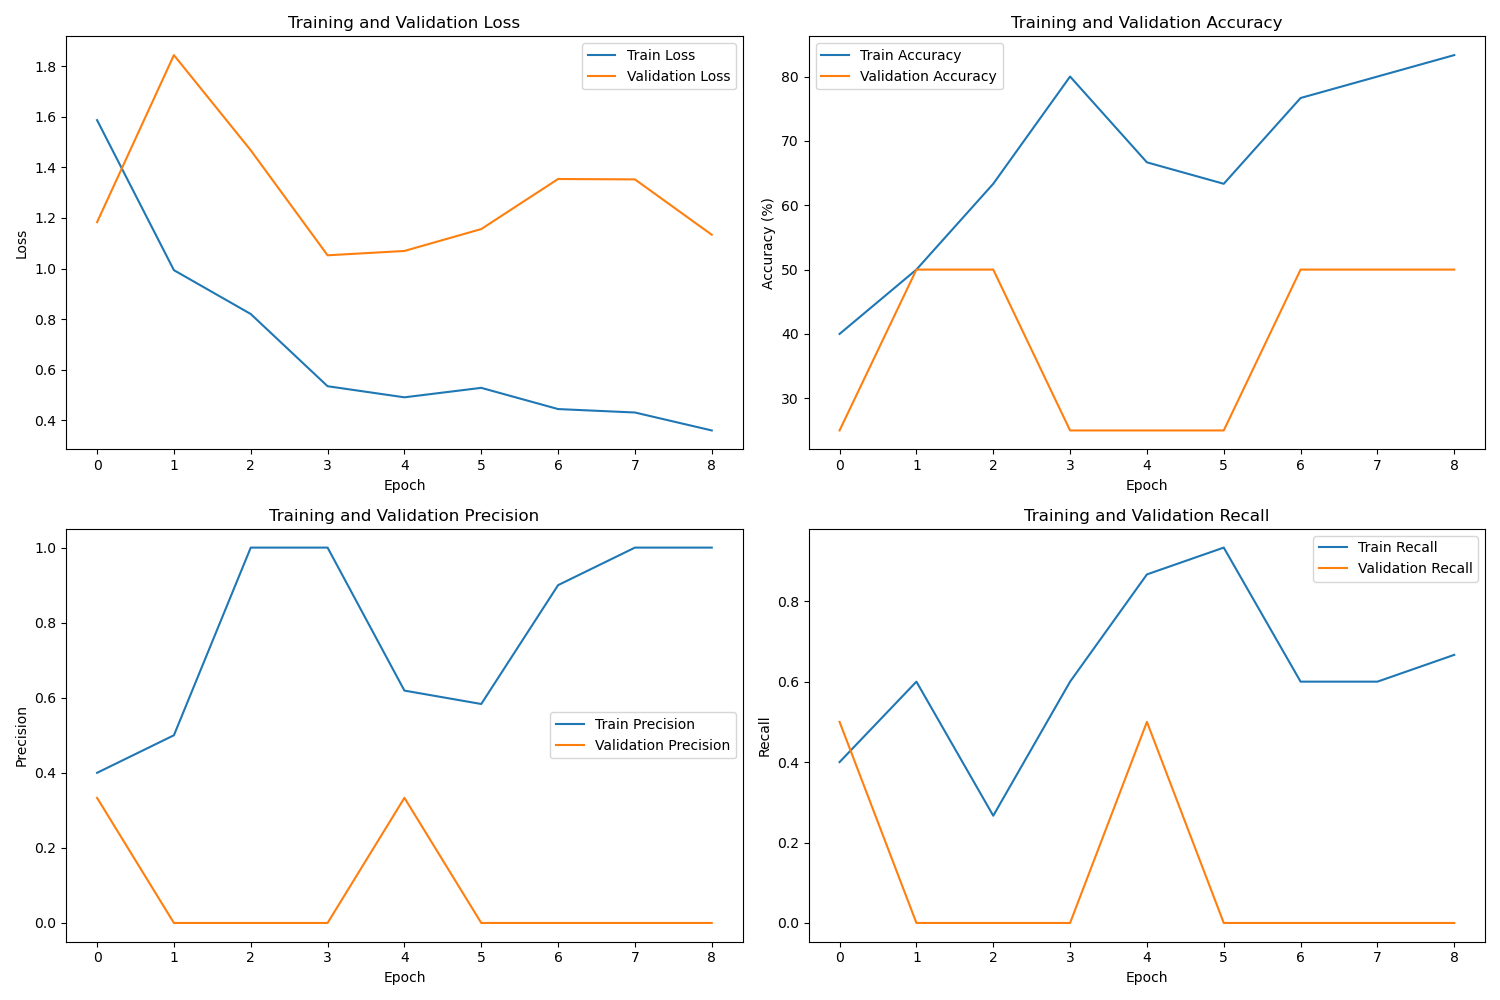

The table this chart was drawn from, first rows:
, train_loss, val_loss, train_acc, val_acc, train_precision, train_recall, train_f1, val_precision, val_recall, val_f1, epoch_time, total_time
0, 1.587, 1.183, 40.0, 25.0, 0.4, 0.4, 0.4, 0.3333, 0.5, 0.4, 1.895, 4.554
1, 0.9934, 1.845, 50.0, 50.0, 0.5, 0.6, 0.5455, 0.0, 0.0, 0.0, 0.3926, 4.554
2, 0.8199, 1.468, 63.33, 50.0, 1.0, 0.2667, 0.4211, 0.0, 0.0, 0.0, 0.3468, 4.554
3, 0.534, 1.052, 80.0, 25.0, 1.0, 0.6, 0.75, 0.0, 0.0, 0.0, 0.2911, 4.554
4, 0.4901, 1.069, 66.67, 25.0, 0.619, 0.8667, 0.7222, 0.3333, 0.5, 0.4, 0.3676, 4.554
5, 0.5276, 1.156, 63.33, 25.0, 0.5833, 0.9333, 0.7179, 0.0, 0.0, 0.0, 0.2984, 4.554
6, 0.4435, 1.354, 76.67, 50.0, 0.9, 0.6, 0.72, 0.0, 0.0, 0.0, 0.2713, 4.554
7, 0.43, 1.353, 80.0, 50.0, 1.0, 0.6, 0.75, 0.0, 0.0, 0.0, 0.2853, 4.554
8, 0.3589, 1.134, 83.33, 50.0, 1.0, 0.6667, 0.8, 0.0, 0.0, 0.0, 0.3685, 4.554
